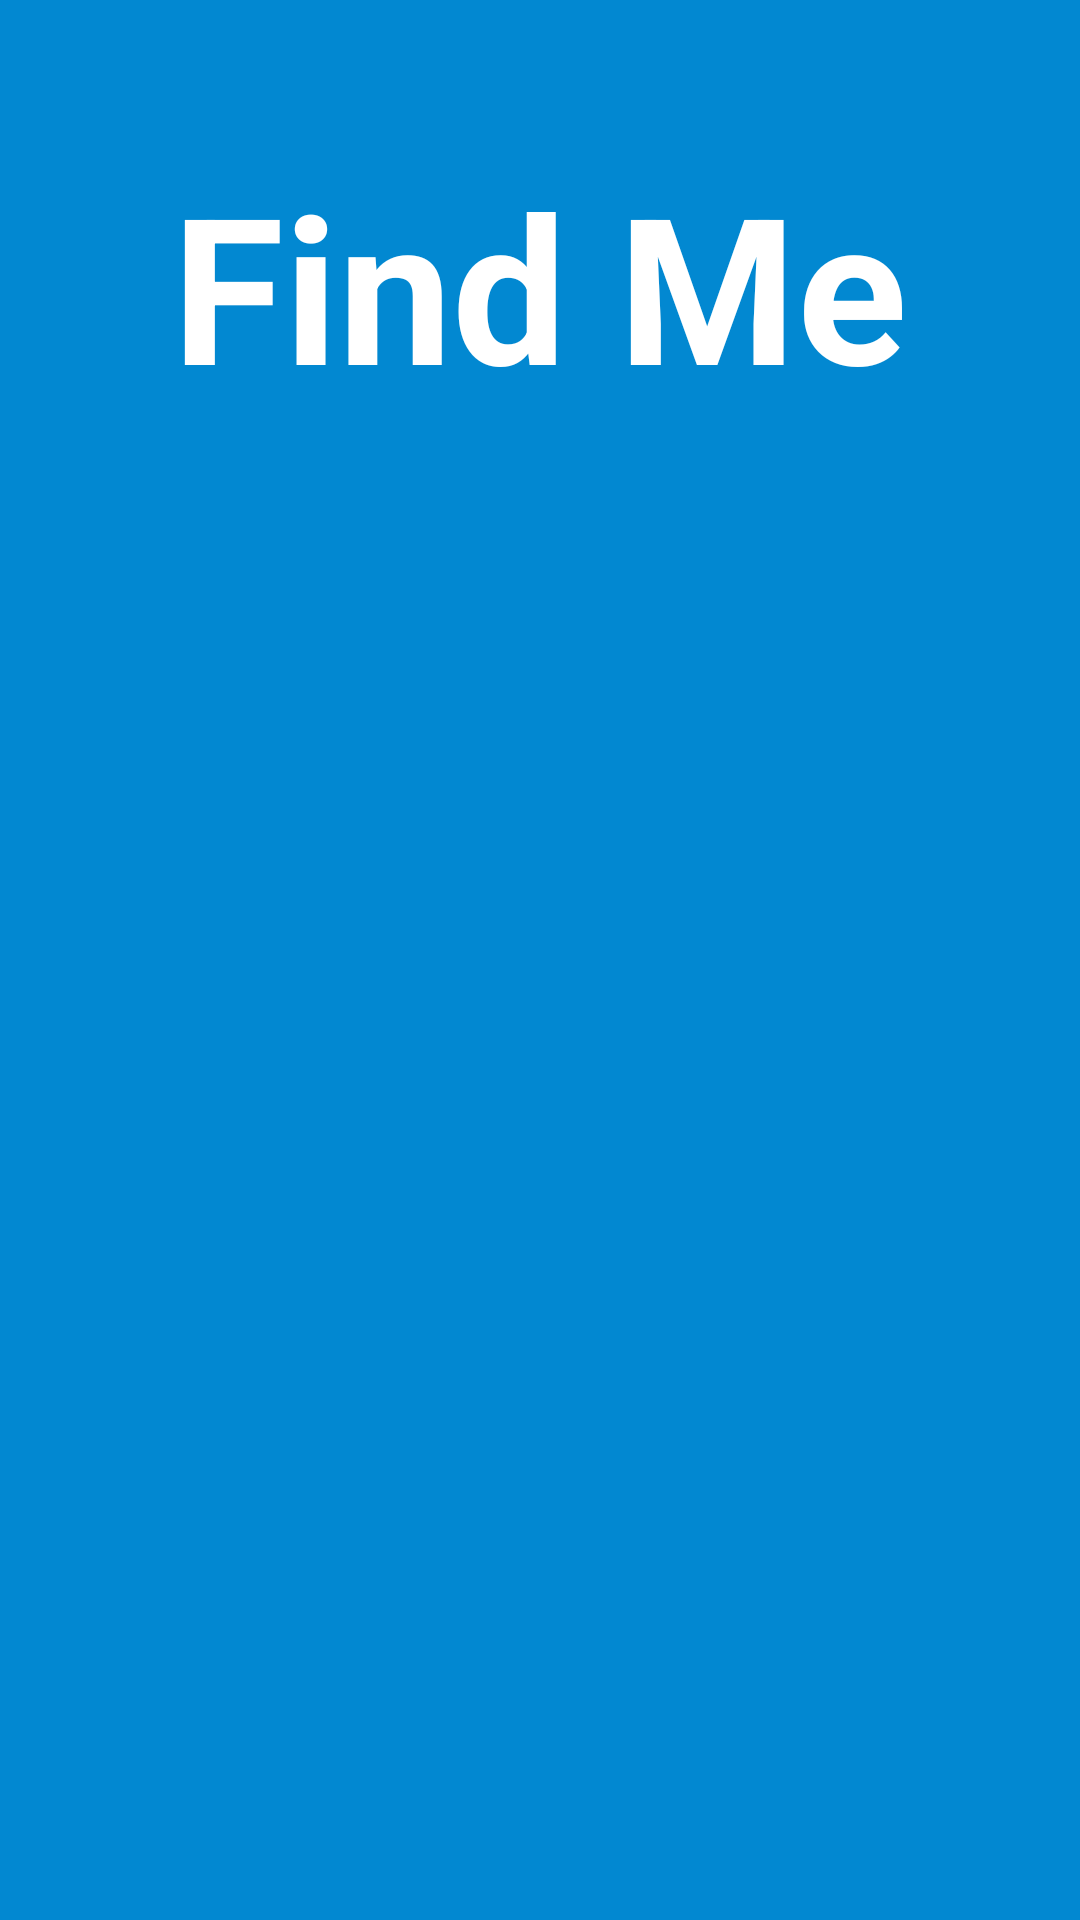

This screen was rendered from an Android layout file. Write that file and the resources it references.
<!-- AndroidManifest.xml: activity theme android:Theme.NoTitleBar.Fullscreen -->
<!-- res/layout/activity_splash.xml -->
<LinearLayout xmlns:android="http://schemas.android.com/apk/res/android"
    xmlns:tools="http://schemas.android.com/tools"
    android:layout_width="match_parent"
    android:layout_height="match_parent"
    android:background="@color/splash_background"
    android:orientation="vertical"
    tools:context=".activities.SplashActivity">
    <FrameLayout
        android:layout_width="match_parent"
        android:layout_height="0dp"
        android:layout_weight="1">
        <TextView
            android:layout_width="wrap_content"
            android:layout_height="wrap_content"
            android:fontFamily="verdana"
            android:textSize="@dimen/logo_text_size"
            android:textStyle="bold"
            android:textColor="@color/logo"
            android:text="@string/app_name"
            android:padding="@dimen/logo_text_gap"
            android:layout_gravity="center" />
    </FrameLayout>
    <FrameLayout
        android:layout_width="match_parent"
        android:layout_height="0dp"
        android:layout_weight="2.36">
        <ImageView android:id="@+id/splash"
            android:layout_width="match_parent"
            android:layout_height="match_parent"
            android:layout_gravity="center_horizontal|center_vertical"
            />
    </FrameLayout>
</LinearLayout>
<!-- resources referenced by this layout -->
<resources>
  <color name="logo">#ffffff</color>
  <color name="splash_background">#0288d1</color>
  <dimen name="logo_text_gap">2dp</dimen>
  <dimen name="logo_text_size">68sp</dimen>
  <string name="app_name">Find Me</string>
</resources>
